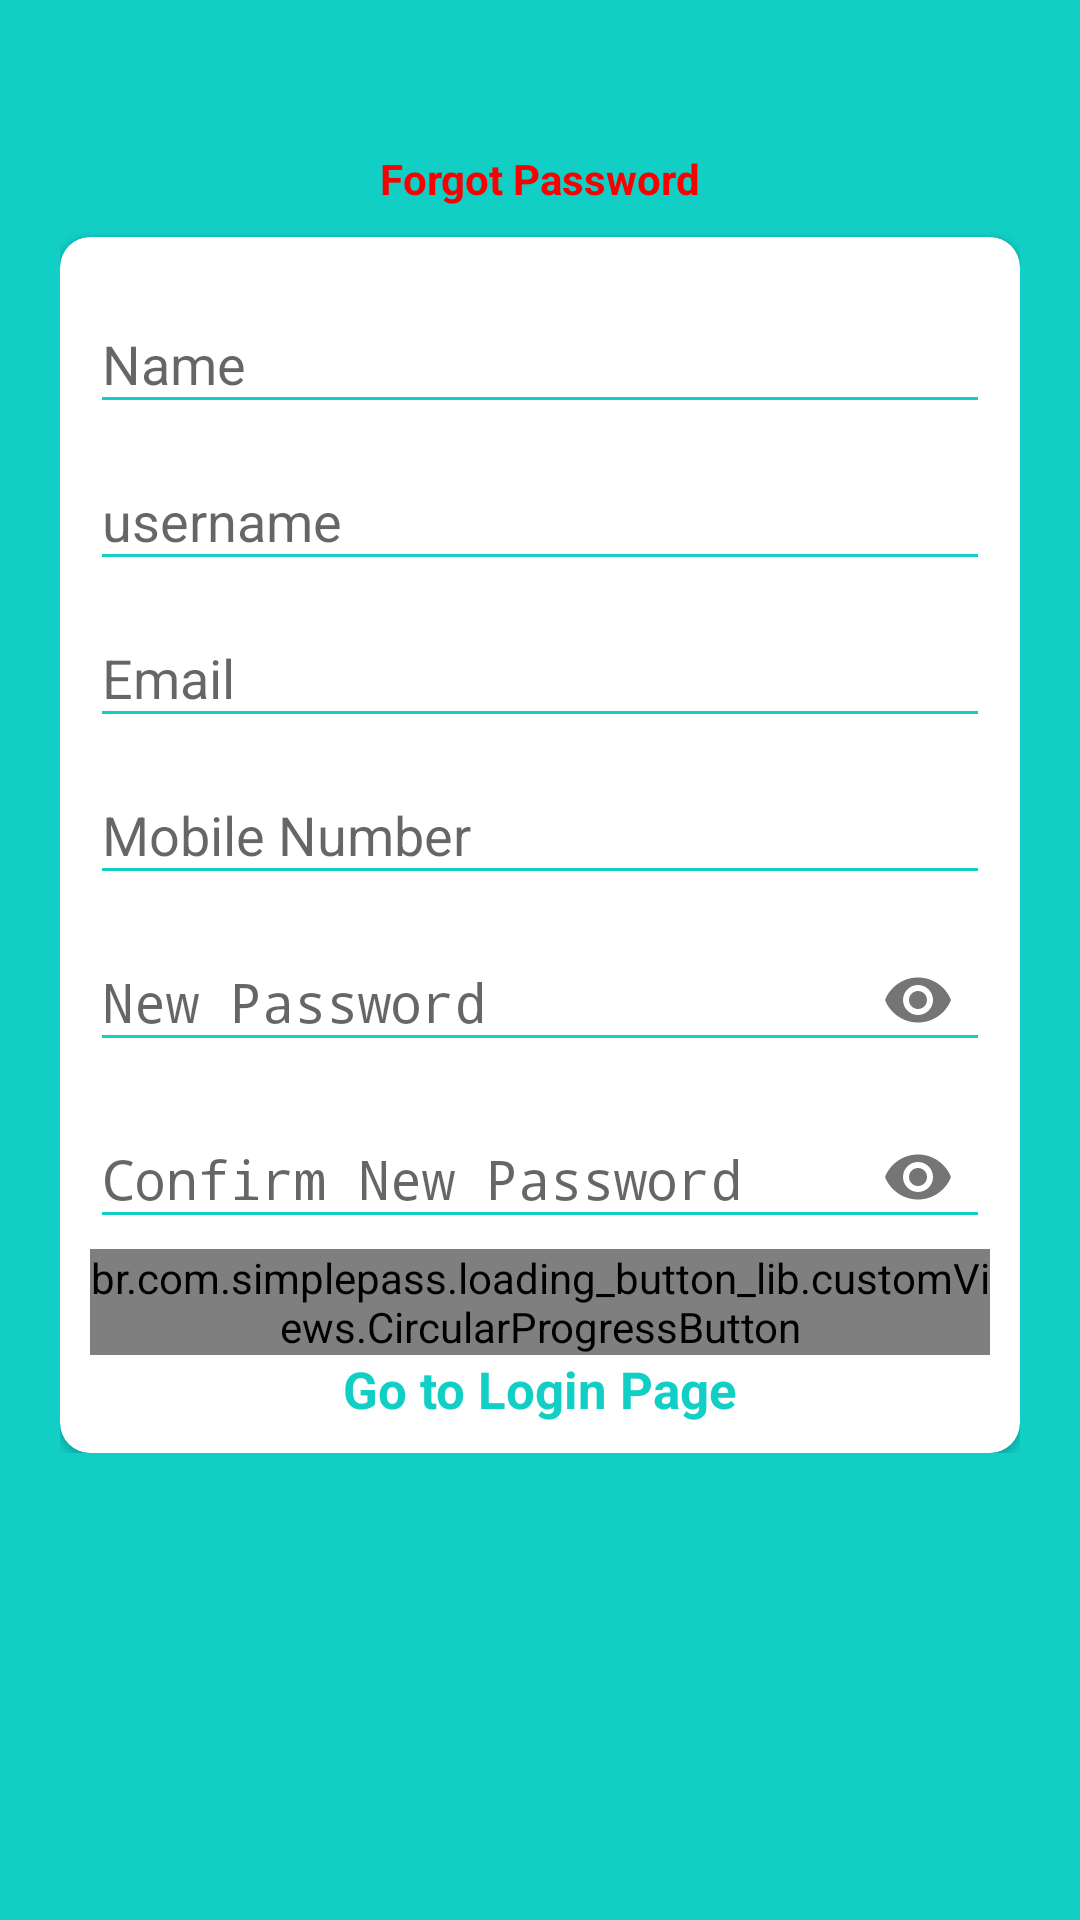

This screen was rendered from an Android layout file. Write that file and the resources it references.
<!-- AndroidManifest.xml: application theme AppTheme -->
<!-- res/layout/activity_forgot_password.xml -->
<?xml version="1.0" encoding="utf-8"?>
<RelativeLayout xmlns:android="http://schemas.android.com/apk/res/android"
    xmlns:app="http://schemas.android.com/apk/res-auto"
    xmlns:tools="http://schemas.android.com/tools"
    android:layout_width="match_parent"
    android:layout_height="match_parent"
    android:layout_gravity="center"
    android:background="@color/register_bk_color"
    android:focusableInTouchMode="true"
    android:gravity="center"
    tools:context=".Activity.SignupActivity">


    <ScrollView
        android:layout_width="match_parent"
        android:layout_height="match_parent"
        android:layout_alignParentTop="true"
        tools:ignore="UselessParent">

        <LinearLayout
            android:layout_width="match_parent"
            android:layout_height="wrap_content"
            android:layout_marginTop="30dp"
            android:layout_marginBottom="30dp"
            android:orientation="vertical"
            android:padding="20dp">

            <RelativeLayout
                android:layout_width="match_parent"
                android:layout_height="wrap_content"
                android:gravity="center">

                <TextView
                    style="@style/viewParent.headerText.NoMode"
                    android:layout_alignParentStart="true"
                    android:layout_centerVertical="true"
                    android:text="@string/forgot_password"

                    android:textColor="@color/forgotPasswordtxt" />







            </RelativeLayout>

            <androidx.cardview.widget.CardView
                android:layout_width="match_parent"
                android:layout_height="wrap_content"
                android:layout_marginTop="10dp"
                app:cardBackgroundColor="@color/formbackground"
                app:cardCornerRadius="10dp">

                <LinearLayout
                    android:layout_width="match_parent"
                    android:layout_height="wrap_content"
                    android:layout_margin="10dp"
                    android:orientation="vertical">

                    <com.google.android.material.textfield.TextInputLayout
                        android:id="@+id/textInputName"
                        style="@style/parent"
                        android:layout_marginTop="@dimen/loginViewsMargin">

                        <EditText
                            android:id="@+id/editTextName"
                            style="@style/modifiedEditText"
                            android:hint="@string/name_hint"
                            android:inputType="textPersonName"
                            android:maxLines="1"
                            android:importantForAutofill="no" />
                    </com.google.android.material.textfield.TextInputLayout>

                    <com.google.android.material.textfield.TextInputLayout
                        android:id="@+id/textInputUsername"
                        style="@style/parent"
                        android:layout_marginTop="@dimen/loginViewsMargin">

                        <EditText
                            android:id="@+id/editTextUsername"
                            style="@style/modifiedEditText"
                            android:hint="@string/login_username_hint"
                            android:inputType="textPersonName"
                            android:maxLines="1"
                            android:importantForAutofill="no" />
                    </com.google.android.material.textfield.TextInputLayout>

                    <com.google.android.material.textfield.TextInputLayout
                        android:id="@+id/textInputEmail"
                        style="@style/parent"
                        android:layout_marginTop="@dimen/loginViewsMargin">

                        <EditText
                            android:id="@+id/editTextEmail"
                            style="@style/modifiedEditText"
                            android:hint="@string/login_email_hint"
                            android:inputType="textEmailAddress"
                            android:maxLines="1"
                            android:importantForAutofill="no" />
                    </com.google.android.material.textfield.TextInputLayout>

                    <com.google.android.material.textfield.TextInputLayout
                        android:id="@+id/textInputMobile"
                        style="@style/parent"
                        android:layout_marginTop="@dimen/loginViewsMargin">

                        <EditText
                            android:id="@+id/editTextMobile"
                            style="@style/modifiedEditText"
                            android:hint="@string/mobile_number_hint"
                            android:inputType="phone"
                            android:maxLines="1"
                            android:importantForAutofill="no" />
                    </com.google.android.material.textfield.TextInputLayout>

                    <com.google.android.material.textfield.TextInputLayout
                        android:id="@+id/textInputNewPasswordlayout"
                        style="@style/parent"
                        app:passwordToggleEnabled="true"
                        android:layout_marginTop="@dimen/loginViewsMargin">

                        <EditText
                            android:id="@+id/editTextNewPassword"
                            style="@style/modifiedEditText"
                            android:hint="@string/new_password_hint"
                            android:inputType="textPassword"
                            android:maxLines="1"
                            android:importantForAutofill="no" />
                    </com.google.android.material.textfield.TextInputLayout>

                    <com.google.android.material.textfield.TextInputLayout
                        android:id="@+id/textInputConfirmNewPasswordlayout"
                        style="@style/parent"
                        app:passwordToggleEnabled="true"
                        android:layout_marginTop="@dimen/loginViewsMargin">

                        <EditText
                            android:id="@+id/editTextConfirmNewPassword"
                            style="@style/modifiedEditText"
                            android:hint="@string/confirm_new_password_hint"
                            android:inputType="textPassword"
                            android:maxLines="1"
                            android:importantForAutofill="no" />
                    </com.google.android.material.textfield.TextInputLayout>

                    <br.com.simplepass.loading_button_lib.customViews.CircularProgressButton
                        android:id="@+id/cirSavePasswordButton"
                        style="@style/loginButton"
                        android:layout_gravity="center_horizontal"
                        android:layout_marginTop="@dimen/loginViewsMargin"
                        android:text="@string/register_btn_text"
                        app:initialCornerAngle="27dp"
                        app:spinning_bar_color="#FFF"
                        app:spinning_bar_padding="6dp"
                        app:spinning_bar_width="4dp" />



                    <TextView
                        android:id="@+id/go_to_login_page"
                        style="@style/parent"
                        android:layout_marginTop="@dimen/loginViewsMargin"
                        android:onClick="onLoginClick"
                        android:text="@string/go_to_login_page"
                        android:textAlignment="center"
                        android:textColor="@color/themeColor"
                        android:textSize="17sp"
                        android:textStyle="bold"/>

                </LinearLayout>

            </androidx.cardview.widget.CardView>






        </LinearLayout>
    </ScrollView>



</RelativeLayout>
<!-- resources referenced by this layout -->
<resources>
  <color name="forgotPasswordtxt">#FB0000</color>
  <color name="formbackground">#FFFFFF</color>
  <color name="register_bk_color">#11CFC5</color>
  <color name="themeColor">#11CFC5</color>
  <string name="confirm_new_password_hint">Confirm New Password</string>
  <string name="forgot_password">Forgot Password</string>
  <string name="go_to_login_page">Go to Login Page</string>
  <string name="login_email_hint">Email</string>
  <string name="login_username_hint">username</string>
  <string name="mobile_number_hint">Mobile Number</string>
  <string name="name_hint">Name</string>
  <string name="new_password_hint">New Password</string>
  <string name="register_btn_text">Register</string>
  <style name="loginButton" parent="viewParent">
          <item name="android:background">@drawable/button_background_blue</item>
          <item name="android:textColor">@color/whiteTextColor</item>
          <item name="android:textSize">17sp</item>
          <item name="android:gravity">center</item>
          <item name="android:textStyle">bold</item>
      </style>
  <style name="modifiedEditText" parent="parent">
          <item name="android:textSize">@dimen/newsMoreTextSize</item>
          <item name="android:backgroundTint">@color/primaryTextColor</item>
      </style>
  <style name="parent">
          <item name="android:layout_width">match_parent</item>
          <item name="android:layout_height">wrap_content</item>
      </style>
  <style name="viewParent.headerText.NoMode">
          <item name="android:textColor">@color/darkTextColor</item>
      </style>
  <style name="AppTheme" parent="Theme.AppCompat.Light.DarkActionBar">
          
          <item name="colorPrimary">@color/colorPrimary</item>
          <item name="colorPrimaryDark">@color/colorPrimaryDark</item>
          <item name="colorAccent">@color/colorAccent</item>
      </style>
  <style name="viewParent">
          <item name="android:layout_width">wrap_content</item>
          <item name="android:layout_height">wrap_content</item>
      </style>
  <!-- drawable button_background_blue (drawable-v24) -->
  <?xml version="1.0" encoding="utf-8"?>
  <shape xmlns:android="http://schemas.android.com/apk/res/android" android:shape="rectangle" >
      <corners
          android:radius="26dp" />
  
      <solid
          android:color="#1E11CF"/>
  
      <padding
          android:left="10dp"
          android:top="0dp"
          android:right="0dp"
          android:bottom="0dp" />
      <size
          android:width="182dp"
          android:height="40dp" />
  </shape>
  <color name="whiteTextColor">#fff</color>
  <color name="primaryTextColor">#11CFC5</color>
  <color name="darkTextColor">#0055FF</color>
  <color name="colorPrimary">#FFFFFF</color>
  <color name="colorPrimaryDark">#000</color>
  <color name="colorAccent">#11CFC5</color>
</resources>
